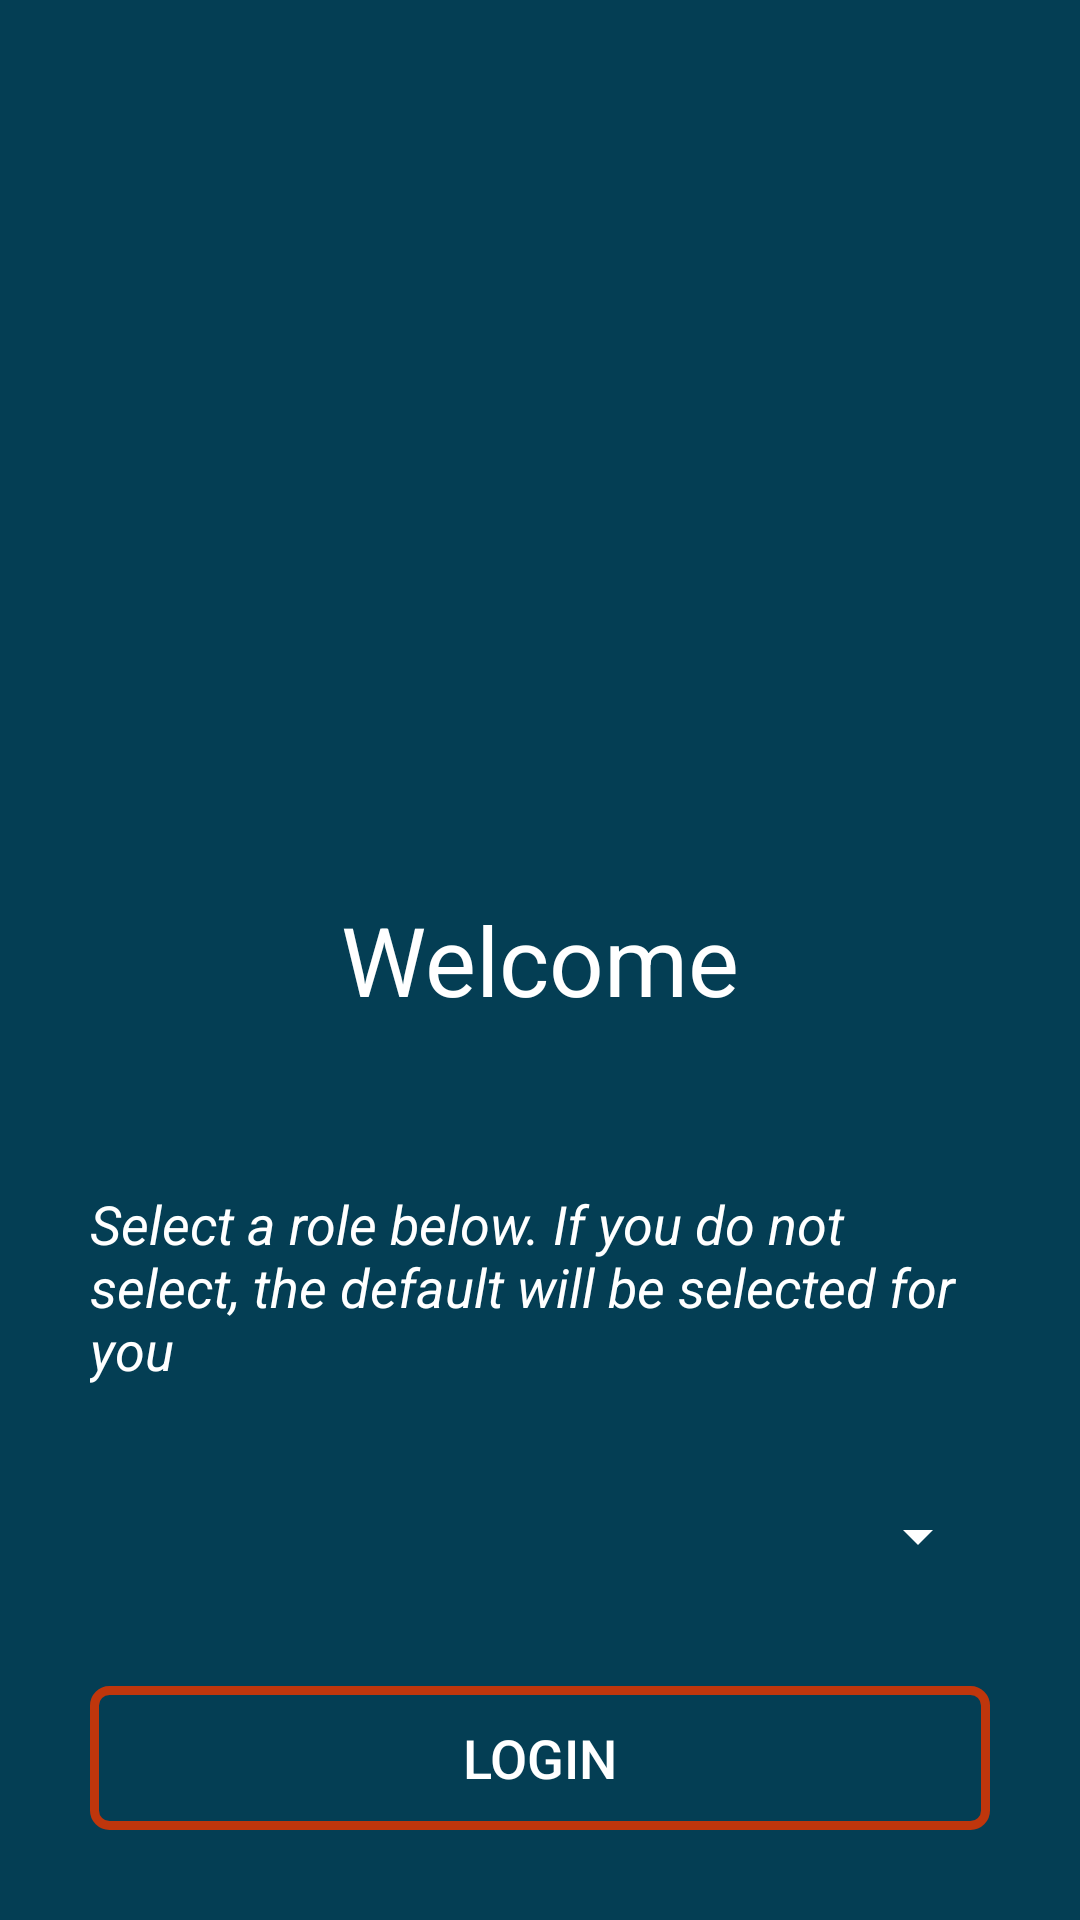

Layout XML and referenced resources for this Android screen:
<!-- AndroidManifest.xml: application theme AppThemeNoActionBar -->
<!-- res/layout/activity_main.xml -->
<?xml version="1.0" encoding="utf-8"?>
<RelativeLayout xmlns:android="http://schemas.android.com/apk/res/android"
    xmlns:app="http://schemas.android.com/apk/res-auto"
    xmlns:tools="http://schemas.android.com/tools"
    android:layout_width="match_parent"
    android:layout_height="match_parent"
    tools:context=".MainActivity">

    <TextView
        android:id="@+id/textview_req_res"
        android:layout_width="wrap_content"
        android:layout_height="wrap_content"
        android:layout_centerInParent="true"
        android:text="Welcome"
        android:textSize="32sp" />

    <TextView
        android:id="@+id/text_info"
        android:layout_width="match_parent"
        android:layout_height="wrap_content"
        android:layout_marginStart="30dp"
        android:layout_marginEnd="30dp"
        android:layout_above="@+id/spinner_role"
        android:text="@string/info"
        android:textSize="18sp"
        android:textStyle="italic"/>

    <Spinner
        android:id="@+id/spinner_role"
        android:layout_width="match_parent"
        android:layout_height="40dp"
        android:layout_above="@+id/button_goto_login"
        android:layout_centerHorizontal="true"
        android:layout_margin="30dp"
        android:textAlignment="textStart" />

    <Button
        android:id="@+id/button_goto_login"
        android:layout_width="match_parent"
        android:layout_height="wrap_content"
        android:layout_marginStart="30dp"
        android:layout_marginEnd="30dp"
        android:layout_marginBottom="30dp"
        android:padding="10dp"
        android:layout_centerHorizontal="true"
        android:layout_alignParentBottom="true"
        android:text="@string/login"
        android:background="@drawable/button_background"
        android:textSize="18sp"/>

</RelativeLayout>
<!-- resources referenced by this layout -->
<resources>
  <!-- drawable button_background (drawable) -->
  <?xml version="1.0" encoding="utf-8"?>
  <shape xmlns:android="http://schemas.android.com/apk/res/android">
  
      <stroke android:width="3dp" android:color="@color/colorAccent"/>
      <corners android:radius="5dp" />
  </shape>
  <string name="info">Select a role below.  If you do not select,  the default will be selected for you</string>
  <string name="login">login</string>
  <style name="AppThemeNoActionBar" parent="Theme.AppCompat.Light.NoActionBar">
          
          
          <item name="colorPrimary">@color/colorPrimary3</item>
          <item name="colorPrimaryDark">@color/colorPrimaryDark</item>
          <item name="colorAccent">@color/colorAccent</item>
          <item name="android:textColor">@color/white</item>
          <item name="android:windowBackground">@color/colorPrimary</item>
          <item name="android:colorBackground">@color/colorPrimary</item>
          <item name="editTextColor">@color/white</item>
          <item name="actionMenuTextColor">@color/white</item>
          <item name="android:textColorPrimary">@color/white</item>
          <item name="android:textColorSecondary">@color/white</item>
          <item name="android:textColorHint">@color/my_kind_of_grey</item>
          <item name="android:editTextBackground">@drawable/focused_edit_text</item>
      </style>
  <color name="colorAccent">#BF360C</color>
  <color name="colorPrimary3">#085c82</color>
  <color name="colorPrimaryDark">#01222F</color>
  <color name="white">#FFFFFFFF</color>
  <color name="colorPrimary">#043E54</color>
  <color name="my_kind_of_grey">#8F8F8F</color>
  <!-- drawable focused_edit_text (drawable) -->
  <?xml version="1.0" encoding="utf-8"?>
  <selector xmlns:android="http://schemas.android.com/apk/res/android">
      <item android:state_focused="true" android:drawable="@drawable/edit_background_02"/>
      <item android:drawable="@drawable/edit_background"/>
  </selector>
  <!-- drawable edit_background_02 (drawable-anydpi) -->
  <?xml version="1.0" encoding="utf-8"?>
  <layer-list xmlns:android="http://schemas.android.com/apk/res/android">
      <item>
          <shape>
              <solid android:color="@color/grey_01"/>
              <corners android:topLeftRadius="5dp"
                  android:topRightRadius="5dp"/>
          </shape>
      </item>
      <item android:top="55dp">
          <shape>
              <solid android:color="@color/colorAccent"/>
          </shape>
      </item>
  </layer-list>
  <!-- drawable edit_background (drawable) -->
  <?xml version="1.0" encoding="utf-8"?>
  <layer-list xmlns:android="http://schemas.android.com/apk/res/android">
      <item>
          <shape>
              <stroke android:color="@color/my_kind_of_grey" android:width="1dp" />
              <corners android:topLeftRadius="5dp"
                  android:topRightRadius="5dp"/>
          </shape>
      </item>
      <item android:top="55dp">
          <shape>
              <solid android:color="@color/colorAccent"/>
          </shape>
      </item>
  </layer-list>
  <color name="grey_01">#3B8F8F8F</color>
</resources>
